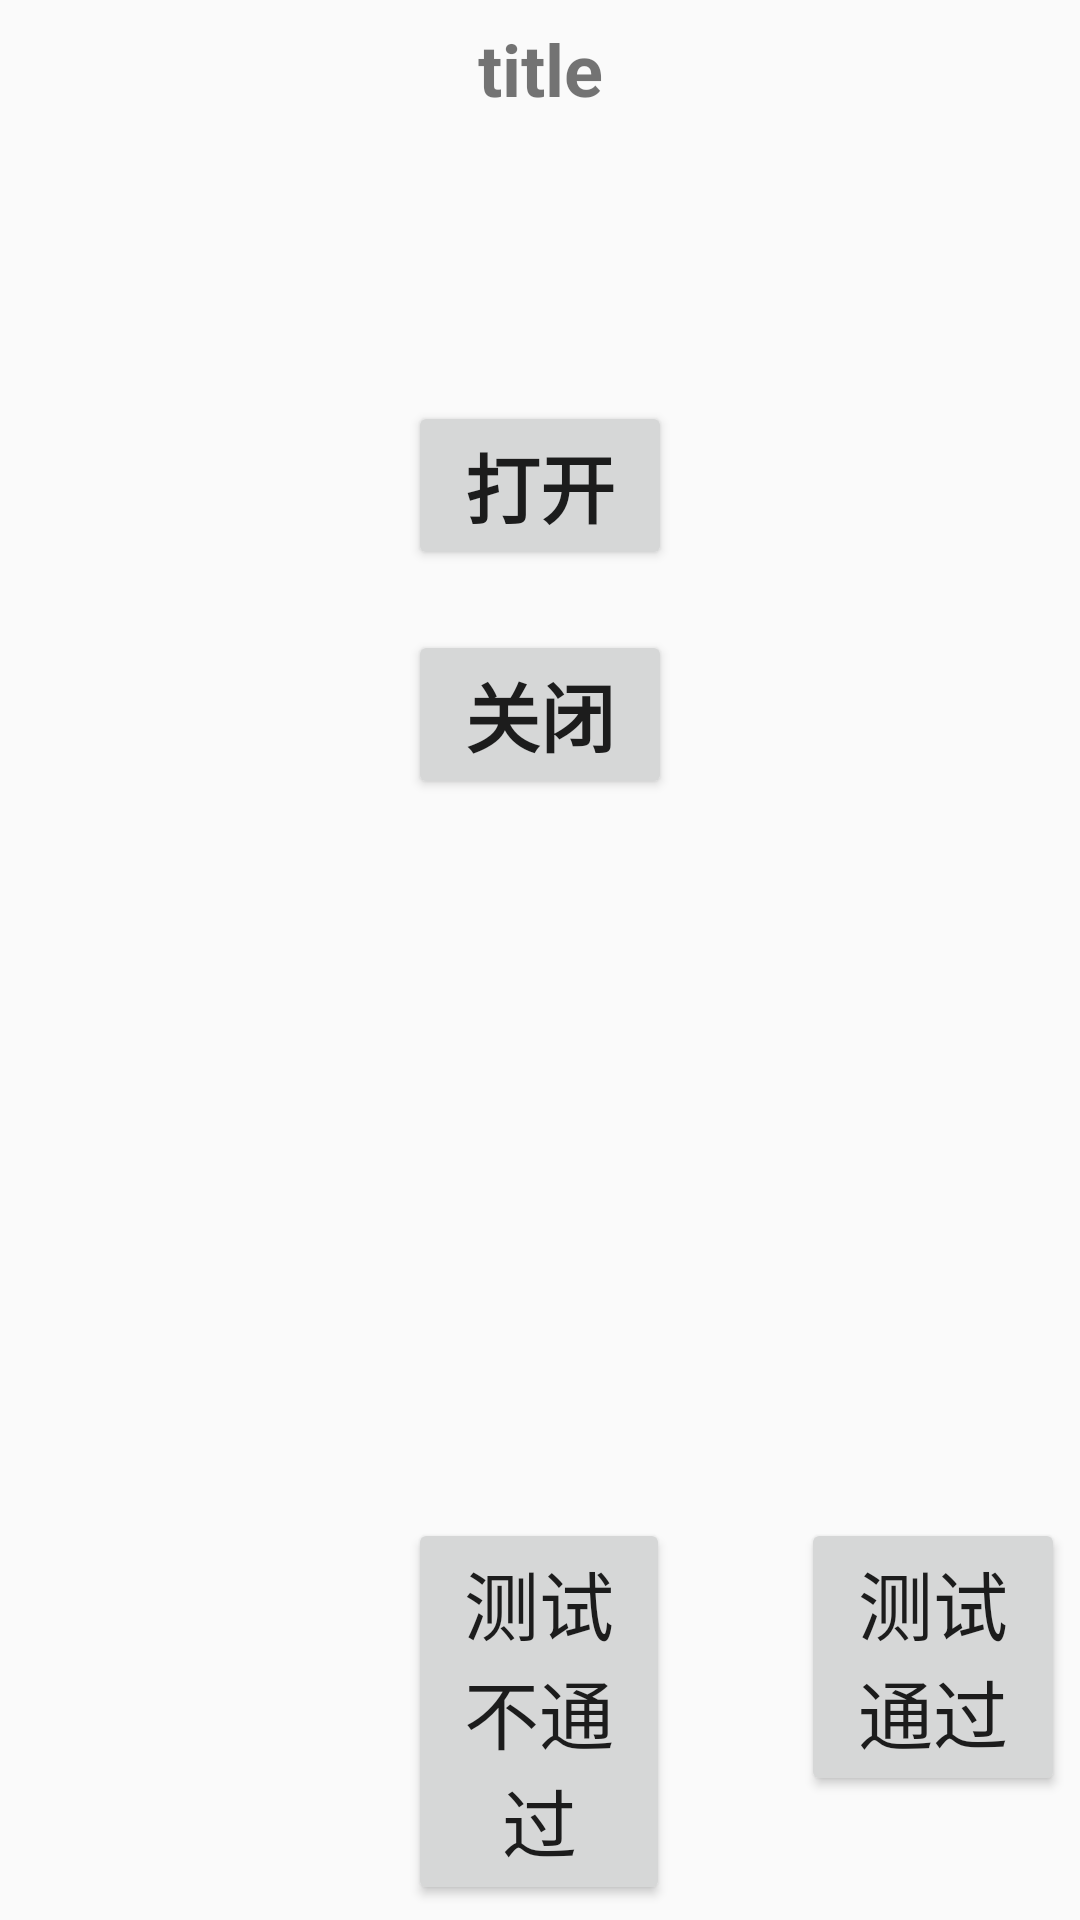

Here is an Android app screen rendered from its layout file. Give the layout XML and the strings, colors and styles it references.
<!-- AndroidManifest.xml: application theme AppTheme -->
<!-- res/layout/activity_led.xml -->
<?xml version="1.0" encoding="utf-8"?>
<LinearLayout xmlns:android="http://schemas.android.com/apk/res/android"
    android:layout_width="match_parent"
    android:layout_height="match_parent"
    android:orientation="vertical">

    <include layout="@layout/textview_title" android:id="@+id/main_tv_title"/>

    <Button
        android:layout_width="wrap_content"
        android:layout_height="wrap_content"
        android:layout_gravity="center"
        android:id="@+id/led_open_btn"
        android:text="@string/led_test_open"
        android:textSize="25sp"
        android:textStyle="bold"
        android:padding="10dp"
        android:layout_marginTop="20dp"/>
    <Button
        android:layout_width="wrap_content"
        android:layout_height="wrap_content"
        android:layout_gravity="center"
        android:id="@+id/led_close_btn"
        android:text="@string/led_test_close"
        android:textSize="25sp"
        android:textStyle="bold"
        android:padding="10dp"
        android:layout_marginTop="20dp"/>

    <LinearLayout
        android:layout_width="match_parent"
        android:layout_height="fill_parent"
        android:gravity="bottom">
        <include layout="@layout/button_status" android:id="@+id/main_btn_status" />
    </LinearLayout>



</LinearLayout>
<!-- res/layout/textview_title.xml (included above) -->
<?xml version="1.0" encoding="utf-8"?>
<LinearLayout
    xmlns:android="http://schemas.android.com/apk/res/android"
    android:layout_width="fill_parent"
    android:layout_height="wrap_content"
    android:orientation="vertical"
    android:paddingBottom="10dp">
    <TextView
        android:visibility="visible"
        android:layout_width="fill_parent"
        android:layout_height="wrap_content"
        android:layout_centerInParent="true"
        android:gravity="center_horizontal"
        android:textSize="24sp"
        android:paddingTop="20px"
        android:id="@+id/main_func_title_tv"
        android:text="title"
        android:textStyle="bold"
        />
    <TextView
        android:visibility="visible"
        android:layout_width="fill_parent"
        android:layout_height="wrap_content"
        android:layout_centerInParent="true"
        android:gravity="center_horizontal"
        android:paddingTop="20px"
        android:textSize="20sp"
        android:id="@+id/main_func_sub_title_tv"
        />
    <TextView
        android:layout_width="fill_parent"
        android:layout_height="wrap_content"
        android:layout_centerInParent="true"
        android:gravity="center_horizontal"
        android:textColor="@color/colorAccent"
        android:paddingTop="20px"
        android:textSize="18sp"
        android:visibility="visible"
        android:id="@+id/main_func_result_tv"/>

</LinearLayout>
<!-- res/layout/button_status.xml (included above) -->
<?xml version="1.0" encoding="utf-8"?>
<LinearLayout
    xmlns:android="http://schemas.android.com/apk/res/android"
    android:layout_width="match_parent"
    android:layout_height="wrap_content"
    android:padding="5dp"
    android:orientation="horizontal">

    <Button
        android:layout_width="0dp"
        android:layout_height="wrap_content"
        android:text="@string/main_func_test_return_btn"
        android:layout_weight="2"
        android:textSize="25sp"
        android:padding="10dp"
        android:visibility="invisible"
        android:id="@+id/test_return_btn"/>
    <TextView
        android:layout_width="0dp"
        android:layout_height="wrap_content"
        android:layout_weight="1"/>
    <Button
        android:layout_width="0dp"
        android:layout_height="wrap_content"
        android:text="@string/main_func_test_nopass_btn"
        android:layout_weight="2"
        android:textSize="25sp"
        android:padding="10dp"
        android:id="@+id/test_no_pass_btn"/>
    <TextView
        android:layout_width="0dp"
        android:layout_height="wrap_content"
        android:layout_weight="1"/>
    <Button
        android:layout_width="0dp"
        android:layout_height="wrap_content"
        android:layout_weight="2"
        android:text="@string/main_func_test_pass_btn"
        android:textSize="25sp"
        android:padding="10dp"
        android:id="@+id/test_pass_btn"/>
</LinearLayout>
<!-- resources referenced by this layout -->
<resources>
  <color name="colorAccent">#D81B60</color>
  <string name="led_test_close">关闭</string>
  <string name="led_test_open">打开</string>
  <string name="main_func_test_nopass_btn">测试不通过</string>
  <string name="main_func_test_pass_btn">测试通过</string>
  <string name="main_func_test_return_btn">返回主页面</string>
  <style name="AppTheme" parent="Theme.AppCompat.Light.DarkActionBar">
          
          <item name="colorPrimary">@color/colorPrimary</item>
          <item name="colorPrimaryDark">@color/colorPrimaryDark</item>
          <item name="colorAccent">@color/colorAccent</item>
          <item name="windowNoTitle">true</item>
      </style>
  <color name="colorPrimary">#008577</color>
  <color name="colorPrimaryDark">#00574B</color>
</resources>
